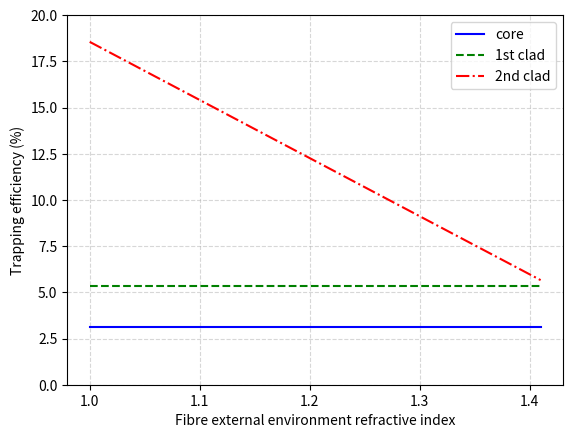

Recreate this plot in Python.
#!/usr/bin/env python3
# -*- coding: utf-8 -*-
#
#Created on Fri Feb  10 17:30:58 2023
#
# [redacted]
#
#Analytical calculation of a WLS fibre trapping efficiency

import math
import numpy as np
import matplotlib.pyplot as plt

def get_trap_eff(n_exterior):

    core_eff      = 0
    core_clad_eff = 0
    clad_clad_eff = 0    

    #critical angle for second clad to exterior interface
    critic_ang3 = math.asin( n_exterior / n_clad_out )
    core_eff = 0.5 * (-math.cos(PI/2 - critic_ang1) + math.cos(0))

    #refraction core-to-clad angle of clad-to-clad crictical angle
    new_angle1 = math.asin( n_clad_in * math.sin(critic_ang2) / n_core)
    core_clad_eff = 0.5 * (-math.cos(PI/2 - new_angle1) + math.cos(0))

    #refraction clad-to-clad angle of clad-to-exterior crictical angle
    new_angle2 = math.asin( n_clad_out * math.sin(critic_ang3) / n_core )    
    clad_clad_eff = 0.5 * (-math.cos(PI/2 - new_angle2) + math.cos(0))

    #print(n_exterior,(critic_ang1)*180/PI,(new_angle1)*180/PI,(new_angle2)*180/PI)
    
    return core_eff, core_clad_eff, clad_clad_eff
            
def scan_ref_index(min_n, max_n, width_n):
    loss_i  = list()
    core_i  = list()
    clad1_i = list()
    clad2_i = list()
    n_i     = list()

    #Scan over a range of external index values

    for ni in np.arange(min_n,max_n,width_n):

        core_eff, core_clad_eff, clad_clad_eff \
            = get_trap_eff(ni)
        loss = 1 - clad_clad_eff
        loss_i.append(loss*100)
        clad1_i.append(core_clad_eff*100)
        clad2_i.append(clad_clad_eff*100)
        core_i.append(core_eff*100)
        n_i.append(ni)
        print(ni,core_eff,core_clad_eff,clad_clad_eff,loss)

    plt.xlabel('Fibre external environment refractive index')
#    plt.plot(n_i,loss_i,'r-',label='loss')
    plt.plot(n_i,core_i,'b-',label='core')
    plt.plot(n_i,clad1_i,'g--',label='1st clad')
    plt.plot(n_i,clad2_i,'r-.',label='2nd clad')
    plt.ylabel('Trapping efficiency (%)')
    plt.grid(linestyle='--', linewidth=0.8, alpha=0.5)
    plt.ylim([0, 20])
    plt.legend(loc='best')    
    plt.show()    

##### MAIN

PI = math.pi

#SG fibre values
n_core     = 1.59
n_clad_in  = 1.49
n_clad_out = 1.42
n_exterior = 1.00

#critical angle for core-first clad interface
critic_ang1 = math.asin( n_clad_in  / n_core     )
#critical angle for first to sencond clad interface
critic_ang2 = math.asin( n_clad_out / n_clad_in  )

#print(get_trap_eff(1.00))

scan_ref_index(1.00,1.42,0.01)





